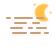
t = 0.00 s
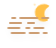
t = 5.00 s
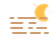
t = 6.05 s
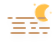
t = 7.11 s
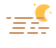
t = 8.16 s
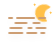
t = 9.21 s

The animated SVG that drew these frames (rendered in a browser with its animation timeline set to each time). Animation: 7 CSS @keyframes rules; frames cover the first 9.21 s, repeats indefinitely.

<?xml version="1.0" encoding="UTF-8"?>
<!-- (c) ammap.com | SVG weather icons -->
<svg width="56" height="48" version="1.1" xmlns="http://www.w3.org/2000/svg">
  <defs>
    <filter id="blur" x="-.20655" y="-.21122" width="1.403" height="1.4997">
      <feGaussianBlur in="SourceAlpha" stdDeviation="3" />
      <feOffset dx="0" dy="4" result="offsetblur" />
      <feComponentTransfer>
        <feFuncA slope="0.05" type="linear" />
      </feComponentTransfer>
      <feMerge>
        <feMergeNode />
        <feMergeNode in="SourceGraphic" />
      </feMerge>
    </filter>
    <style type="text/css">
      <![CDATA[
      /*
** MOON
*/
      @keyframes am-weather-moon {
        0% {
          -webkit-transform: rotate(0deg);
          -moz-transform: rotate(0deg);
          -ms-transform: rotate(0deg);
          transform: rotate(0deg);
        }

        50% {
          -webkit-transform: rotate(15deg);
          -moz-transform: rotate(15deg);
          -ms-transform: rotate(15deg);
          transform: rotate(15deg);
        }

        100% {
          -webkit-transform: rotate(0deg);
          -moz-transform: rotate(0deg);
          -ms-transform: rotate(0deg);
          transform: rotate(0deg);
        }
      }

      .am-weather-moon {
        -webkit-animation-name: am-weather-moon;
        -moz-animation-name: am-weather-moon;
        -ms-animation-name: am-weather-moon;
        animation-name: am-weather-moon;
        -webkit-animation-duration: 6s;
        -moz-animation-duration: 6s;
        -ms-animation-duration: 6s;
        animation-duration: 6s;
        -webkit-animation-timing-function: linear;
        -moz-animation-timing-function: linear;
        -ms-animation-timing-function: linear;
        animation-timing-function: linear;
        -webkit-animation-iteration-count: infinite;
        -moz-animation-iteration-count: infinite;
        -ms-animation-iteration-count: infinite;
        animation-iteration-count: infinite;
        -webkit-transform-origin: 12.5px 15.15px 0;
        /* TODO FF CENTER ISSUE */
        -moz-transform-origin: 12.5px 15.15px 0;
        /* TODO FF CENTER ISSUE */
        -ms-transform-origin: 12.5px 15.15px 0;
        /* TODO FF CENTER ISSUE */
        transform-origin: 12.5px 15.15px 0;
        /* TODO FF CENTER ISSUE */
      }

      @keyframes am-weather-moon-star-1 {
        0% {
          opacity: 0;
        }

        100% {
          opacity: 1;
        }
      }

      .am-weather-moon-star-1 {
        -webkit-animation-name: am-weather-moon-star-1;
        -moz-animation-name: am-weather-moon-star-1;
        -ms-animation-name: am-weather-moon-star-1;
        animation-name: am-weather-moon-star-1;
        -webkit-animation-delay: 3s;
        -moz-animation-delay: 3s;
        -ms-animation-delay: 3s;
        animation-delay: 3s;
        -webkit-animation-duration: 5s;
        -moz-animation-duration: 5s;
        -ms-animation-duration: 5s;
        animation-duration: 5s;
        -webkit-animation-timing-function: linear;
        -moz-animation-timing-function: linear;
        -ms-animation-timing-function: linear;
        animation-timing-function: linear;
        -webkit-animation-iteration-count: 1;
        -moz-animation-iteration-count: 1;
        -ms-animation-iteration-count: 1;
        animation-iteration-count: 1;
      }

      @keyframes am-weather-moon-star-2 {
        0% {
          opacity: 0;
        }

        100% {
          opacity: 1;
        }
      }

      .am-weather-moon-star-2 {
        -webkit-animation-name: am-weather-moon-star-2;
        -moz-animation-name: am-weather-moon-star-2;
        -ms-animation-name: am-weather-moon-star-2;
        animation-name: am-weather-moon-star-2;
        -webkit-animation-delay: 5s;
        -moz-animation-delay: 5s;
        -ms-animation-delay: 5s;
        animation-delay: 5s;
        -webkit-animation-duration: 4s;
        -moz-animation-duration: 4s;
        -ms-animation-duration: 4s;
        animation-duration: 4s;
        -webkit-animation-timing-function: linear;
        -moz-animation-timing-function: linear;
        -ms-animation-timing-function: linear;
        animation-timing-function: linear;
        -webkit-animation-iteration-count: 1;
        -moz-animation-iteration-count: 1;
        -ms-animation-iteration-count: 1;
        animation-iteration-count: 1;
      }

      /*
** haze
*/
      @keyframes am-weather-haze-1 {
        0% {
          transform: translate(0px, 0px)
        }

        50% {
          transform: translate(7px, 0px)
        }

        100% {
          transform: translate(0px, 0px)
        }
      }

      .am-weather-haze-1 {
        -webkit-animation-name: am-weather-haze-1;
        -moz-animation-name: am-weather-haze-1;
        -ms-animation-name: am-weather-haze-1;
        animation-name: am-weather-haze-1;
        -webkit-animation-duration: 8s;
        -moz-animation-duration: 8s;
        -ms-animation-duration: 8s;
        animation-duration: 8s;
        -webkit-animation-timing-function: linear;
        -moz-animation-timing-function: linear;
        -ms-animation-timing-function: linear;
        animation-timing-function: linear;
        -webkit-animation-iteration-count: infinite;
        -moz-animation-iteration-count: infinite;
        -ms-animation-iteration-count: infinite;
        animation-iteration-count: infinite;
      }

      @keyframes am-weather-haze-2 {
        0% {
          transform: translate(0px, 0px)
        }

        21.05% {
          transform: translate(-6px, 0px)
        }

        78.95% {
          transform: translate(9px, 0px)
        }

        100% {
          transform: translate(0px, 0px)
        }
      }

      .am-weather-haze-2 {
        -webkit-animation-name: am-weather-haze-2;
        -moz-animation-name: am-weather-haze-2;
        -ms-animation-name: am-weather-haze-2;
        animation-name: am-weather-haze-2;
        -webkit-animation-duration: 20s;
        -moz-animation-duration: 20s;
        -ms-animation-duration: 20s;
        animation-duration: 20s;
        -webkit-animation-timing-function: linear;
        -moz-animation-timing-function: linear;
        -ms-animation-timing-function: linear;
        animation-timing-function: linear;
        -webkit-animation-iteration-count: infinite;
        -moz-animation-iteration-count: infinite;
        -ms-animation-iteration-count: infinite;
        animation-iteration-count: infinite;
      }

      @keyframes am-weather-haze-3 {
        0% {
          transform: translate(0px, 0px)
        }

        25% {
          transform: translate(4px, 0px)
        }

        75% {
          transform: translate(-4px, 0px)
        }

        100% {
          transform: translate(0px, 0px)
        }
      }

      .am-weather-haze-3 {
        -webkit-animation-name: am-weather-haze-3;
        -moz-animation-name: am-weather-haze-3;
        -ms-animation-name: am-weather-haze-3;
        animation-name: am-weather-haze-3;
        -webkit-animation-duration: 6s;
        -moz-animation-duration: 6s;
        -ms-animation-duration: 6s;
        animation-duration: 6s;
        -webkit-animation-timing-function: linear;
        -moz-animation-timing-function: linear;
        -ms-animation-timing-function: linear;
        animation-timing-function: linear;
        -webkit-animation-iteration-count: infinite;
        -moz-animation-iteration-count: infinite;
        -ms-animation-iteration-count: infinite;
        animation-iteration-count: infinite;
      }

      @keyframes am-weather-haze-4 {
        0% {
          transform: translate(0px, 0px)
        }

        50% {
          transform: translate(-4px, 0px)
        }

        100% {
          transform: translate(0px, 0px)
        }
      }

      .am-weather-haze-4 {
        -webkit-animation-name: am-weather-haze-4;
        -moz-animation-name: am-weather-haze-4;
        -ms-animation-name: am-weather-haze-4;
        animation-name: am-weather-haze-4;
        -webkit-animation-duration: 6s;
        -moz-animation-duration: 6s;
        -ms-animation-duration: 6s;
        animation-duration: 6s;
        -webkit-animation-timing-function: linear;
        -moz-animation-timing-function: linear;
        -ms-animation-timing-function: linear;
        animation-timing-function: linear;
        -webkit-animation-iteration-count: infinite;
        -moz-animation-iteration-count: infinite;
        -ms-animation-iteration-count: infinite;
        animation-iteration-count: infinite;
      }
      ]]>
    </style>
  </defs>
  <g transform="translate(16,-2)" filter="url(#blur)">
    <g transform="matrix(.8 0 0 .8 16 4)">
      <g class="am-weather-moon-star-1"
        style="-moz-animation-delay:3s;-moz-animation-duration:5s;-moz-animation-iteration-count:1;-moz-animation-name:am-weather-moon-star-1;-moz-animation-timing-function:linear;-ms-animation-delay:3s;-ms-animation-duration:5s;-ms-animation-iteration-count:1;-ms-animation-name:am-weather-moon-star-1;-ms-animation-timing-function:linear;-webkit-animation-delay:3s;-webkit-animation-duration:5s;-webkit-animation-iteration-count:1;-webkit-animation-name:am-weather-moon-star-1;-webkit-animation-timing-function:linear">
        <polygon points="4 4 3.3 5.2 2.7 4 1.5 3.3 2.7 2.7 3.3 1.5 4 2.7 5.2 3.3" fill="#ffc04a"
          stroke-miterlimit="10" />
      </g>
      <g class="am-weather-moon-star-2"
        style="-moz-animation-delay:5s;-moz-animation-duration:4s;-moz-animation-iteration-count:1;-moz-animation-name:am-weather-moon-star-2;-moz-animation-timing-function:linear;-ms-animation-delay:5s;-ms-animation-duration:4s;-ms-animation-iteration-count:1;-ms-animation-name:am-weather-moon-star-2;-ms-animation-timing-function:linear;-webkit-animation-delay:5s;-webkit-animation-duration:4s;-webkit-animation-iteration-count:1;-webkit-animation-name:am-weather-moon-star-2;-webkit-animation-timing-function:linear">
        <polygon transform="translate(20,10)" points="4 4 3.3 5.2 2.7 4 1.5 3.3 2.7 2.7 3.3 1.5 4 2.7 5.2 3.3"
          fill="#ffc04a" stroke-miterlimit="10" />
      </g>
      <g class="am-weather-moon"
        style="-moz-animation-duration:6s;-moz-animation-iteration-count:infinite;-moz-animation-name:am-weather-moon;-moz-animation-timing-function:linear;-moz-transform-origin:12.5px 15.15px 0;-ms-animation-duration:6s;-ms-animation-iteration-count:infinite;-ms-animation-name:am-weather-moon;-ms-animation-timing-function:linear;-ms-transform-origin:12.5px 15.15px 0;-webkit-animation-duration:6s;-webkit-animation-iteration-count:infinite;-webkit-animation-name:am-weather-moon;-webkit-animation-timing-function:linear;-webkit-transform-origin:12.5px 15.15px 0">
        <path
          d="m14.5 13.2c0-3.7 2-6.9 5-8.7-1.5-0.9-3.2-1.3-5-1.3-5.5 0-10 4.5-10 10s4.5 10 10 10c1.8 0 3.5-0.5 5-1.3-3-1.7-5-5-5-8.7z"
          fill="#ffc04a" stroke="#ffc04a" stroke-linejoin="round" stroke-width="2" />
      </g>
    </g>
    <g class="am-weather-haze" transform="translate(-10,20)" fill="none" stroke="#cd9e73" stroke-linecap="round"
      stroke-width="2">
      <line class="am-weather-haze-1" y1="0" y2="0" x1="1" x2="37" stroke-dasharray="3, 5, 17, 5, 7" />
      <line class="am-weather-haze-2" y1="5" y2="5" x1="9" x2="33" stroke-dasharray="11, 7, 15" />
      <line class="am-weather-haze-3" y1="10" y2="10" x1="5" x2="40" stroke-dasharray="11, 7, 3, 5, 9" />
      <line class="am-weather-haze-4" y1="15" y2="15" x1="7" x2="42" stroke-dasharray="13, 5, 9, 5, 3" />
    </g>
  </g>
</svg>